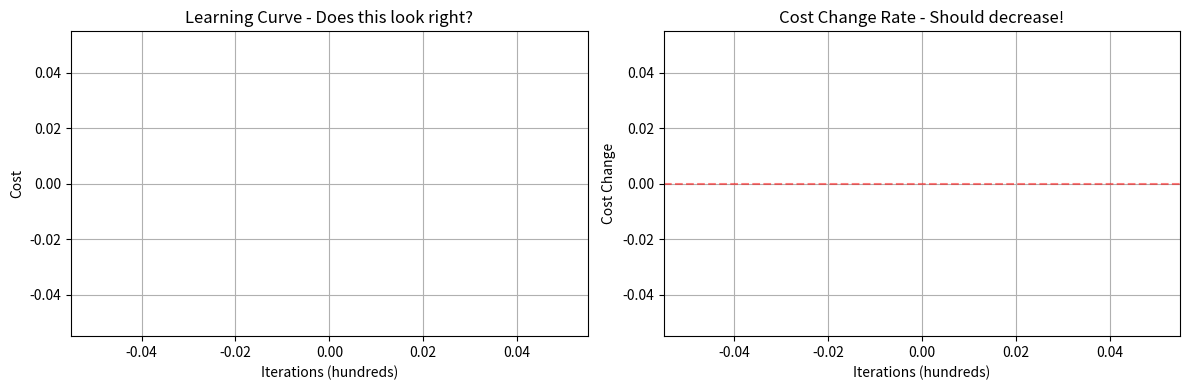

Here is the Python script that generated this plot:
import numpy as np
import matplotlib.pyplot as plt
%matplotlib inline

np.random.seed(42)

# Create synthetic binary classification dataset
m_train = 200
m_test = 50
n_features = 20

# Generate data with some structure (not purely random)
np.random.seed(42)

# Training data
X_train = np.random.randn(n_features, m_train)
true_weights = np.random.randn(n_features, 1) * 0.5
y_train_logits = np.dot(true_weights.T, X_train) + 0.5
y_train = (y_train_logits > 0).astype(int)

# Test data
X_test = np.random.randn(n_features, m_test)
y_test_logits = np.dot(true_weights.T, X_test) + 0.5
y_test = (y_test_logits > 0).astype(int)

print(f"Training set: X_train.shape = {X_train.shape}, y_train.shape = {y_train.shape}")
print(f"Test set: X_test.shape = {X_test.shape}, y_test.shape = {y_test.shape}")
print(f"Training labels - 0s: {np.sum(y_train == 0)}, 1s: {np.sum(y_train == 1)}")

def sigmoid(z):
    """
    Compute sigmoid activation
    """
    # 🐛 BUG #1: Numerical instability with large values
    # This can cause overflow/underflow issues
    return 1 / (1 + np.exp(-z))

def initialize_parameters(n_features):
    """
    Initialize weights and bias
    """
    # 🐛 BUG #2: Bad initialization - weights too large!
    # This causes gradients to explode
    w = np.random.randn(n_features, 1) * 10  # Should be small, not *10!
    b = 0.0
    return w, b

def propagate(w, b, X, y):
    """
    Forward and backward propagation
    """
    m = X.shape[1]
    
    # Forward propagation
    A = sigmoid(np.dot(w.T, X) + b)
    
    # 🐛 BUG #3: Wrong cost calculation!
    # Missing the negative sign in cross-entropy
    # Should be: cost = -1/m * np.sum(y * np.log(A) + (1 - y) * np.log(1 - A))
    cost = 1/m * np.sum(y * np.log(A) + (1 - y) * np.log(1 - A))
    
    # 🐛 BUG #4: Wrong gradient calculation!
    # Signs are flipped - should be (A - y), not (y - A)
    dw = 1/m * np.dot(X, (y - A).T)  # WRONG SIGN!
    db = 1/m * np.sum(y - A)  # WRONG SIGN!
    
    grads = {"dw": dw, "db": db}
    return grads, cost

def train(w, b, X, y, num_iterations, learning_rate, print_cost=True):
    """
    Optimize parameters using gradient descent
    """
    costs = []
    
    for i in range(num_iterations):
        # Get gradients and cost
        grads, cost = propagate(w, b, X, y)
        
        dw = grads["dw"]
        db = grads["db"]
        
        # Update parameters
        w = w - learning_rate * dw
        b = b - learning_rate * db
        
        # Record cost
        if i % 100 == 0:
            costs.append(cost)
            if print_cost:
                print(f"Cost after iteration {i}: {cost:.6f}")
    
    params = {"w": w, "b": b}
    return params, costs

def predict(w, b, X):
    """
    Predict labels for dataset X
    """
    m = X.shape[1]
    y_pred = np.zeros((1, m))
    
    A = sigmoid(np.dot(w.T, X) + b)
    
    # 🐛 BUG #5: Wrong prediction threshold and logic!
    # Should be: if A[0, i] > 0.5: y_pred[0, i] = 1
    # But this uses <= instead of >
    for i in range(A.shape[1]):
        if A[0, i] <= 0.5:  # WRONG! Should be > 0.5
            y_pred[0, i] = 1
        else:
            y_pred[0, i] = 0
    
    return y_pred

# Initialize parameters
w, b = initialize_parameters(n_features)

print(f"Initial w stats: mean={np.mean(w):.3f}, std={np.std(w):.3f}, max={np.max(np.abs(w)):.3f}")
print(f"Initial b: {b}")
print()

# Set learning rate
learning_rate = 0.01
num_iterations = 2000

# Train the model
print("Training the model...\n")
try:
    params, costs = train(w, b, X_train, y_train, num_iterations, learning_rate)
    print("\n✅ Training completed!")
except Exception as e:
    print(f"\n❌ Training failed with error: {e}")
    print("\nThis is expected with these bugs. Try to fix them!")
    params = {"w": w, "b": b}
    costs = []

if len(costs) > 0:
    # Plot learning curve
    plt.figure(figsize=(12, 4))
    
    # Cost curve
    plt.subplot(1, 2, 1)
    plt.plot(costs)
    plt.ylabel('Cost')
    plt.xlabel('Iterations (hundreds)')
    plt.title('Learning Curve - Does this look right?')
    plt.grid(True)
    
    # Cost change rate
    plt.subplot(1, 2, 2)
    if len(costs) > 1:
        cost_changes = np.diff(costs)
        plt.plot(cost_changes)
        plt.ylabel('Cost Change')
        plt.xlabel('Iterations (hundreds)')
        plt.title('Cost Change Rate - Should decrease!')
        plt.axhline(y=0, color='r', linestyle='--', alpha=0.5)
        plt.grid(True)
    
    plt.tight_layout()
    plt.show()
    
    # Print diagnostics
    print("\n📊 DIAGNOSTICS:")
    print(f"Starting cost: {costs[0]:.6f}")
    print(f"Final cost: {costs[-1]:.6f}")
    print(f"Cost change: {costs[-1] - costs[0]:.6f}")
    print(f"Cost should DECREASE (be negative). Is it? {costs[-1] < costs[0]}")
    
    if len(costs) > 1:
        increasing = sum(1 for i in range(len(costs)-1) if costs[i+1] > costs[i])
        print(f"\nIterations where cost INCREASED: {increasing}/{len(costs)-1}")
        print("🚨 This should be near 0 for working gradient descent!")
else:
    print("❌ No costs to plot - training failed immediately!")
    print("Check for errors like division by zero, NaN, or overflow.")

try:
    # Get predictions
    y_pred_train = predict(params["w"], params["b"], X_train)
    y_pred_test = predict(params["w"], params["b"], X_test)
    
    # Calculate accuracy
    train_accuracy = 100 - np.mean(np.abs(y_pred_train - y_train)) * 100
    test_accuracy = 100 - np.mean(np.abs(y_pred_test - y_test)) * 100
    
    print(f"Train Accuracy: {train_accuracy:.2f}%")
    print(f"Test Accuracy: {test_accuracy:.2f}%")
    
    # Sanity check
    print("\n🔍 SANITY CHECKS:")
    print(f"Baseline (random guessing): ~50%")
    print(f"Your model: {test_accuracy:.2f}%")
    
    if test_accuracy < 55:
        print("🚨 Model is performing worse than random! Something is seriously wrong.")
    elif test_accuracy < 70:
        print("⚠️ Model is learning but poorly. Some bugs remain.")
    elif test_accuracy < 85:
        print("👍 Model is learning reasonably. Maybe 1-2 bugs left.")
    else:
        print("✅ Model is learning well! Most bugs are fixed.")
    
    # Check prediction distribution
    print(f"\nPrediction distribution:")
    print(f"Training: {np.sum(y_pred_train == 0)} zeros, {np.sum(y_pred_train == 1)} ones")
    print(f"Expected: ~{np.sum(y_train == 0)} zeros, ~{np.sum(y_train == 1)} ones")
    
    if np.sum(y_pred_train == 0) == m_train or np.sum(y_pred_train == 1) == m_train:
        print("🚨 All predictions are the same! Check your prediction function.")
    
except Exception as e:
    print(f"❌ Evaluation failed: {e}")
    print("Fix the bugs and try again!")

# Tool 1: Check for NaN or Inf
def check_nan_inf(arr, name):
    has_nan = np.any(np.isnan(arr))
    has_inf = np.any(np.isinf(arr))
    if has_nan or has_inf:
        print(f"⚠️ {name} contains NaN: {has_nan}, Inf: {has_inf}")
    return has_nan or has_inf

# Example usage:
# check_nan_inf(w, "weights")
# check_nan_inf(A, "activations")

# Tool 2: Print detailed statistics
def print_stats(arr, name):
    print(f"\n{name} statistics:")
    print(f"  Shape: {arr.shape}")
    print(f"  Min: {np.min(arr):.6f}")
    print(f"  Max: {np.max(arr):.6f}")
    print(f"  Mean: {np.mean(arr):.6f}")
    print(f"  Std: {np.std(arr):.6f}")
    print(f"  Contains NaN: {np.any(np.isnan(arr))}")
    print(f"  Contains Inf: {np.any(np.isinf(arr))}")

# Example usage:
# print_stats(w, "weights")
# print_stats(grads["dw"], "gradients dw")

# Tool 3: Numerical gradient checking
def check_gradient(w, b, X, y, epsilon=1e-7):
    """
    Check if analytical gradient matches numerical gradient
    """
    # Get analytical gradient
    grads, _ = propagate(w, b, X, y)
    
    # Compute numerical gradient for first weight
    w_plus = w.copy()
    w_plus[0, 0] += epsilon
    _, cost_plus = propagate(w_plus, b, X, y)
    
    w_minus = w.copy()
    w_minus[0, 0] -= epsilon
    _, cost_minus = propagate(w_minus, b, X, y)
    
    numerical_grad = (cost_plus - cost_minus) / (2 * epsilon)
    analytical_grad = grads["dw"][0, 0]
    
    print(f"\nGradient Check:")
    print(f"Numerical gradient: {numerical_grad:.8f}")
    print(f"Analytical gradient: {analytical_grad:.8f}")
    print(f"Difference: {abs(numerical_grad - analytical_grad):.8f}")
    
    if abs(numerical_grad - analytical_grad) < 1e-5:
        print("✅ Gradients match!")
    else:
        print("❌ Gradients don't match - bug in gradient calculation!")

# Example usage:
# w_test, b_test = initialize_parameters(n_features)
# check_gradient(w_test, b_test, X_train[:, :10], y_train[:, :10])